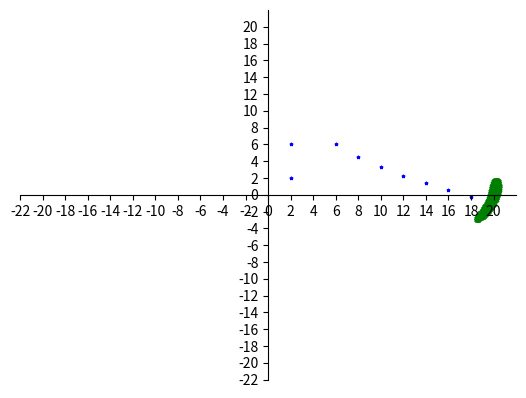

The script that saved this image:
from matplotlib import pyplot as plt
from pylab import *
import math
import numpy as np
import random
def calcuDis(point1,point2):
    return math.sqrt(math.pow(point1[0]-point2[0],2)+math.pow(point1[1]-point2[1],2))

def isInCandiNodes(candiNodes,point):
    for item in candiNodes:
        if item[0]==point[0] and  item[1]==point[1]:
            return True
    return False 

def delCandiNodes(candiNodes,point):
    candiNodes.remove(point)

fig = plt.figure()
size=22
plt.xlim(-size, size)  
plt.xticks(range(-size, size, 2))  
plt.ylim(-size, size)  
plt.yticks(range(-size, size, 2))  
ax = gca()
ax.spines['right'].set_color('none')
ax.spines['top'].set_color('none')
ax.xaxis.set_ticks_position('bottom')
ax.spines['bottom'].set_position(('data',0))
ax.yaxis.set_ticks_position('left')
ax.spines['left'].set_position(('data',0))

x=[20]
y=[0]
target=plt.scatter(x, y, marker = 'x',color = 'red', s = 40 ,label = 'target')
x_u=[2]
y_u=[2]
trajectory_x=[]
trajectory_y=[]
sample_nu=0
sample_nq=0
true_nu=0
true_nq=0
mu = 0
sigma = 0.1
threshould=0.5
trajectory=[]
candidateNodes=[]

def calcuCandiMean():
    total_x=0
    total_y=0
    for item in candidateNodes:
        total_x=total_x+item[0]
        total_y=total_y+item[1]
    return [total_x/len(candidateNodes),total_y/len(candidateNodes)]

def sign(x):
    if x <=0:
        return -1
    else:
        return 1

trajectory_dis=[]
step=2

for i in range(1,10):
    trajectory.append([x_u[0],y_u[0]])
    dist=calcuDis([x_u[0],y_u[0]],[x[0],y[0]])+random.gauss(mu,sigma)
    print(i,dist)
    trajectory_dis.append(dist)
    sample_nu=(sample_nu*(i-1)+dist)/i
    true_nq=math.pow(sigma,2)/i
    candidateNodes=[]
    row=-size
    while row<=size:
        row=row+0.02
        col=-size
        while col<=size:
            col=col+0.2
            for j in range(0,i):
                sample_nq=sample_nq+math.pow(calcuDis([row,col],trajectory[j])-trajectory_dis[j],2)
            sample_nq=sample_nq/i
            if sample_nq<=threshould/math.sqrt(i):
                candidateNodes.append([row,col])
            sample_nq=0
    if i==1:
        y_u[0]=y_u[0]+step*2
    elif i==2:
        x_u[0]=x_u[0]+step*2    
    else:
        candiMeanNode=calcuCandiMean()
        increX=step*sign(candiMeanNode[0]-x_u[0])
        temp=x_u[0]
        x_u[0]= x_u[0]+increX
        y_u[0]= y_u[0]+sign(candiMeanNode[1]-y_u[0])*abs(increX*(candiMeanNode[1]-y_u[0])/(candiMeanNode[0]-temp))*step
for item in candidateNodes:
    trajectory_x.append(item[0])
    trajectory_y.append(item[1])
candiSet=plt.scatter(trajectory_x, trajectory_y, marker = 'x',color = 'green', s = 4 ,label = 'uav')
uav_tra=plt.scatter([trajectory[i][0] for i in range(0,len(trajectory))],[trajectory[i][1] for i in range(0,len(trajectory)) ],marker = '*',color = 'blue', s = 4 ,label = 'uav')
print(trajectory)     
plt.show()



